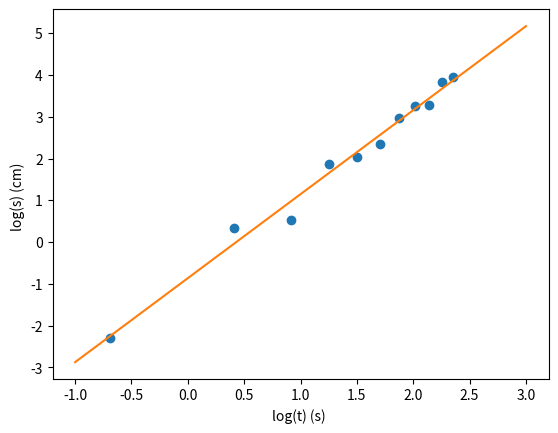

Reproduce this figure in Python.
# -*- coding: utf-8 -*-
"""
Created on Fri Mar 18 23:22:36 2022

[redacted]
"""

import numpy as np
import matplotlib.pyplot as plt

T=np.array([0.5, 1.5, 2.5, 3.5, 4.5,5.5,6.5, 7.5, 8.5, 9.5,10.5])
S=np.array([0.1,1.4, 1.7, 6.5, 7.7, 10.4, 19.5, 26.1, 26.5, 45.9, 52.5])



#Truque para não ter de alterar o código abaixo: identificar x e y corretamente
x=np.log(T)
y=np.log(S)


def regressao_linear(x,y):
    npontos=x.size

    xy=x*y# element by element product
    x2=x*x
    y2=y*y

    sx=x.sum()
    sy=y.sum()
    sxy=xy.sum()
    sxx=x2.sum()
    syy=y2.sum()

    #print("sx,sy,sxy,sxx,syy")
    #print(sx,sy,sxy,sxx,syy)
    n=npontos
    rn=n*sxy-sx*sy
    rd=(n*sxx-sx**2)*(n*syy-sy**2)
    r2=rn**2/rd
    r=np.sqrt(r2)
    m=(n*sxy-sx*sy)/(n*sxx-sx**2)
    dm=abs(m)*np.sqrt((1/r**2-1)/(n-2))
    bn=sxx*sy-sx*sxy  
    bd=n*sxx-sx**2
    b=bn/bd
    db=dm*np.sqrt(sxx/n)
    print('m +/-dm= ',m ,"+/-", dm)
    print('b +/-db= ',b ,"+/-",db)
    print('r2= ',r2)
    return m,b

result = regressao_linear(x,y)

plt.scatter(x,y)
plt.xlabel("log(t) (s) ")
plt.ylabel("log(s) (cm) ")

x_g = np.arange(-1,3.5,0.5)
l_g =result[0] * x_g + result[1]
plt.plot(x_g,l_g, "tab:orange")